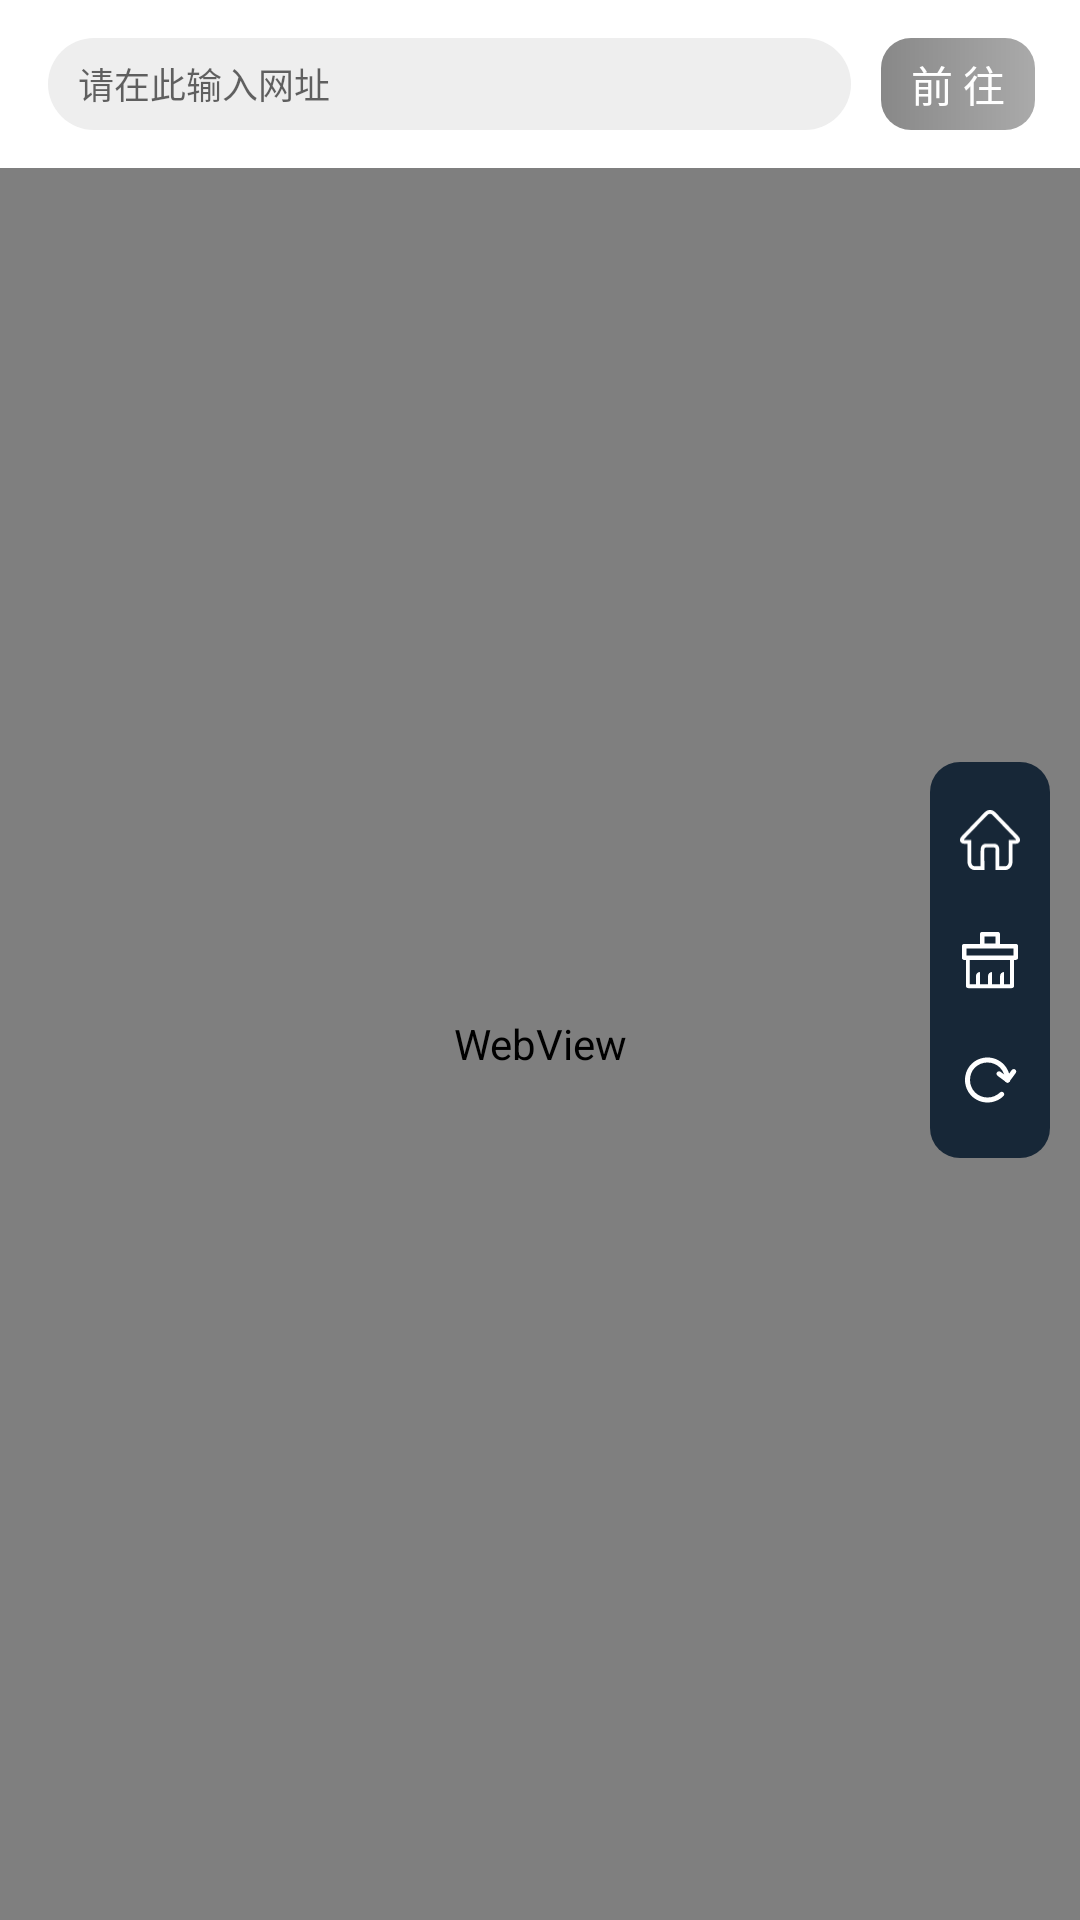

Layout XML and referenced resources for this Android screen:
<!-- AndroidManifest.xml: application theme Theme.RocoPlus -->
<!-- res/layout/activity_main.xml -->
<?xml version="1.0" encoding="utf-8"?>
<RelativeLayout xmlns:android="http://schemas.android.com/apk/res/android"
    xmlns:tools="http://schemas.android.com/tools"
    android:layout_width="match_parent"
    android:layout_height="match_parent"
    tools:context=".MainActivity">
    <LinearLayout
        android:layout_width="match_parent"
        android:layout_height="match_parent"
        android:orientation="vertical">
        <androidx.appcompat.widget.Toolbar
            android:id="@+id/toolbar"
            android:layout_width="match_parent"
            android:layout_height="wrap_content"
            android:gravity="center">
            <LinearLayout
                android:layout_width="match_parent"
                android:layout_height="wrap_content"
                android:gravity="center_vertical"
                android:layout_marginEnd="15dp">
                <EditText
                    android:id="@+id/edt_url"
                    android:layout_width="0dp"
                    android:layout_height="match_parent"
                    android:layout_weight="1"
                    android:autofillHints="postalAddress"
                    android:background="@drawable/shape_edit_line"
                    android:hint="@string/hint_website"
                    android:inputType="textUri"
                    android:textSize="12sp"
                    tools:ignore="TouchTargetSizeCheck,VisualLintTextFieldSize" />
                <TextView
                    android:id="@+id/btn_go"
                    android:layout_width="wrap_content"
                    android:layout_height="wrap_content"
                    android:layout_marginStart="10dp"
                    android:background="@drawable/shape_button"
                    android:paddingHorizontal="10dp"
                    android:paddingVertical="5dp"
                    android:text="@string/button_go"
                    android:textColor="#FFFFFF"
                    tools:ignore="TextContrastCheck" />
            </LinearLayout>
        </androidx.appcompat.widget.Toolbar>
        <WebView
            android:id="@+id/webView"
            android:layout_width="match_parent"
            android:layout_height="match_parent" />
    </LinearLayout>
    <LinearLayout
        android:id="@+id/layout_float"
        android:orientation="vertical"
        android:layout_width="wrap_content"
        android:layout_height="wrap_content"
        android:layout_alignParentEnd="true"
        android:layout_centerVertical="true"
        android:background="@drawable/shape_rect"
        android:layout_marginEnd="10dp">
        <ImageView
            android:id="@+id/btn_home"
            android:layout_width="40dp"
            android:layout_height="40dp"
            android:contentDescription="@string/description_home"
            android:padding="10dp"
            android:layout_marginTop="6dp"
            android:src="@drawable/ic_home" />
        <ImageView
            android:id="@+id/btn_clean"
            android:layout_width="40dp"
            android:layout_height="40dp"
            android:contentDescription="@string/description_clean"
            android:padding="8dp"
            android:src="@drawable/ic_clean" />
        <ImageView
            android:id="@+id/btn_refresh"
            android:layout_width="40dp"
            android:layout_height="40dp"
            android:contentDescription="@string/description_refresh"
            android:padding="10dp"
            android:layout_marginBottom="6dp"
            android:src="@drawable/ic_refresh" />
    </LinearLayout>
</RelativeLayout>
<!-- resources referenced by this layout -->
<resources>
  <!-- drawable ic_clean (drawable) -->
  <vector xmlns:android="http://schemas.android.com/apk/res/android"
      android:width="200dp"
      android:height="200dp"
      android:viewportWidth="1024"
      android:viewportHeight="1024">
    <path
        android:pathData="M622,112c17.7,0 32,14.3 32,32l-0,139L879,283c17.7,0 32,14.3 32,32v164c0,17.7 -14.3,32 -32,32h-25L854,880c0,17.7 -14.3,32 -32,32L201,912c-17.7,0 -32,-14.3 -32,-32l-0,-369L144,511c-17.7,0 -32,-14.3 -32,-32L112,315c0,-17.7 14.3,-32 32,-32h225L369,144c0,-17.7 14.3,-32 32,-32h221zM798,512L225,512v344h87.3L312.3,739.4c0,-30.9 25.1,-56 56,-56L368.3,856h115.7L484,739.4c0,-30.9 25.1,-56 56,-56l-0,172.6h115L655,739.4c0,-30.9 25.1,-56 56,-56l-0,172.6L798,856L798,512zM847,347L176,347v100h671L847,347zM590,176L433,176v100h157L590,176z"
        android:fillColor="#FFFFFF"/>
  </vector>
  <!-- drawable ic_home (drawable) -->
  <vector xmlns:android="http://schemas.android.com/apk/res/android"
      xmlns:tools="http://schemas.android.com/tools"
      android:width="200.2dp"
      android:height="200dp"
      android:viewportWidth="1025"
      android:viewportHeight="1024">
    <path
        android:pathData="M992.1,443.1l-388.7,-404.2C579.3,13.9 547,0 512.4,0s-66.9,13.8 -91,38.9L32.9,443.1c-40.1,41.7 -35,77.8 -28.3,92.9 4.8,10.7 20.7,40 66.6,40l57,0 0,310.9c0,70.6 50.7,137.1 122.8,137.1l165.5,0L416.4,694.9c0,-35.2 -5.3,-55 30.7,-55l130.7,0c36,0 30.7,19.6 30.7,55L608.6,1024l165.3,0c72.1,0 122.8,-66.5 122.8,-137.1L896.7,576l57,0c46,0 61.9,-29.4 66.6,-40C1026.9,520.9 1032.1,484.9 992.1,443.1L992.1,443.1zM953.7,512 L832.6,512l0,374.9c0,35.2 -22.8,73 -58.8,73L672.4,959.9 672.4,694.9c0,-70.6 -22.7,-119 -94.7,-119L447,576c-72.1,0 -94.7,48.4 -94.7,119l0,265.1L250.9,960c-36,0 -58.8,-37.8 -58.8,-73L192.1,512.1 71,512.1c-1.2,0 -2.1,-4.4 -3,-4.5 2.3,-3.8 6.1,-13.6 12.5,-20.3l388.7,-403.9c11.5,-12.2 28,-19.5 43.8,-19.3 15.9,-0.1 31.3,7.3 42.9,19.3L944.4,487.2c6.4,6.6 10.2,16.4 12.3,20.3 -0.8,0.1 -1.9,4.5 -3,4.5L953.7,512z"
        android:fillColor="#FFFFFF"
        tools:ignore="VectorPath" />
  </vector>
  <!-- drawable shape_button (drawable) -->
  <?xml version="1.0" encoding="utf-8"?>
  <shape xmlns:android="http://schemas.android.com/apk/res/android"
      android:shape="rectangle">
      <gradient
          android:angle="0"
          android:endColor="#AAAAAA"
          android:startColor="#888888"
          android:type="linear" />
      <corners android:radius="10dp" />
  </shape>
  <!-- drawable shape_edit_line (drawable) -->
  <?xml version="1.0" encoding="utf-8"?>
  <shape xmlns:android="http://schemas.android.com/apk/res/android"
      android:shape="rectangle">
      <corners android:radius="999dp" />
      <solid android:color="#EEEEEE" />
      <padding
          android:left="10dp"
          android:right="10dp" />
  </shape>
  <!-- drawable shape_rect (drawable) -->
  <?xml version="1.0" encoding="utf-8"?>
  <shape xmlns:android="http://schemas.android.com/apk/res/android">
      <corners android:radius="10dp" />
      <solid android:color="#EE112233" />
  </shape>
  <string name="button_go">前 往</string>
  <string name="description_clean">清理缓存</string>
  <string name="description_home">回到主页</string>
  <string name="description_refresh">刷新页面</string>
  <string name="hint_website">请在此输入网址</string>
  <style name="Theme.RocoPlus" parent="Theme.MaterialComponents.DayNight.DarkActionBar">
          
          <item name="colorPrimary">@color/purple_500</item>
          <item name="colorPrimaryVariant">@color/white</item>
          <item name="colorOnPrimary">@color/white</item>
          
          <item name="colorSecondary">@color/teal_200</item>
          <item name="colorSecondaryVariant">@color/teal_700</item>
          <item name="colorOnSecondary">@color/black</item>
          
          <item name="android:statusBarColor">?attr/colorPrimaryVariant</item>
          
      </style>
  <!-- not gathered from this repository: default colours our renderer supplied (Android Studio template values) -->
  <color name="purple_500">#FF6200EE</color>
  <color name="teal_200">#FF03DAC5</color>
  <color name="teal_700">#FF018786</color>
  <color name="black">#FF000000</color>
  <color name="white">#FFFFFFFF</color>
</resources>
